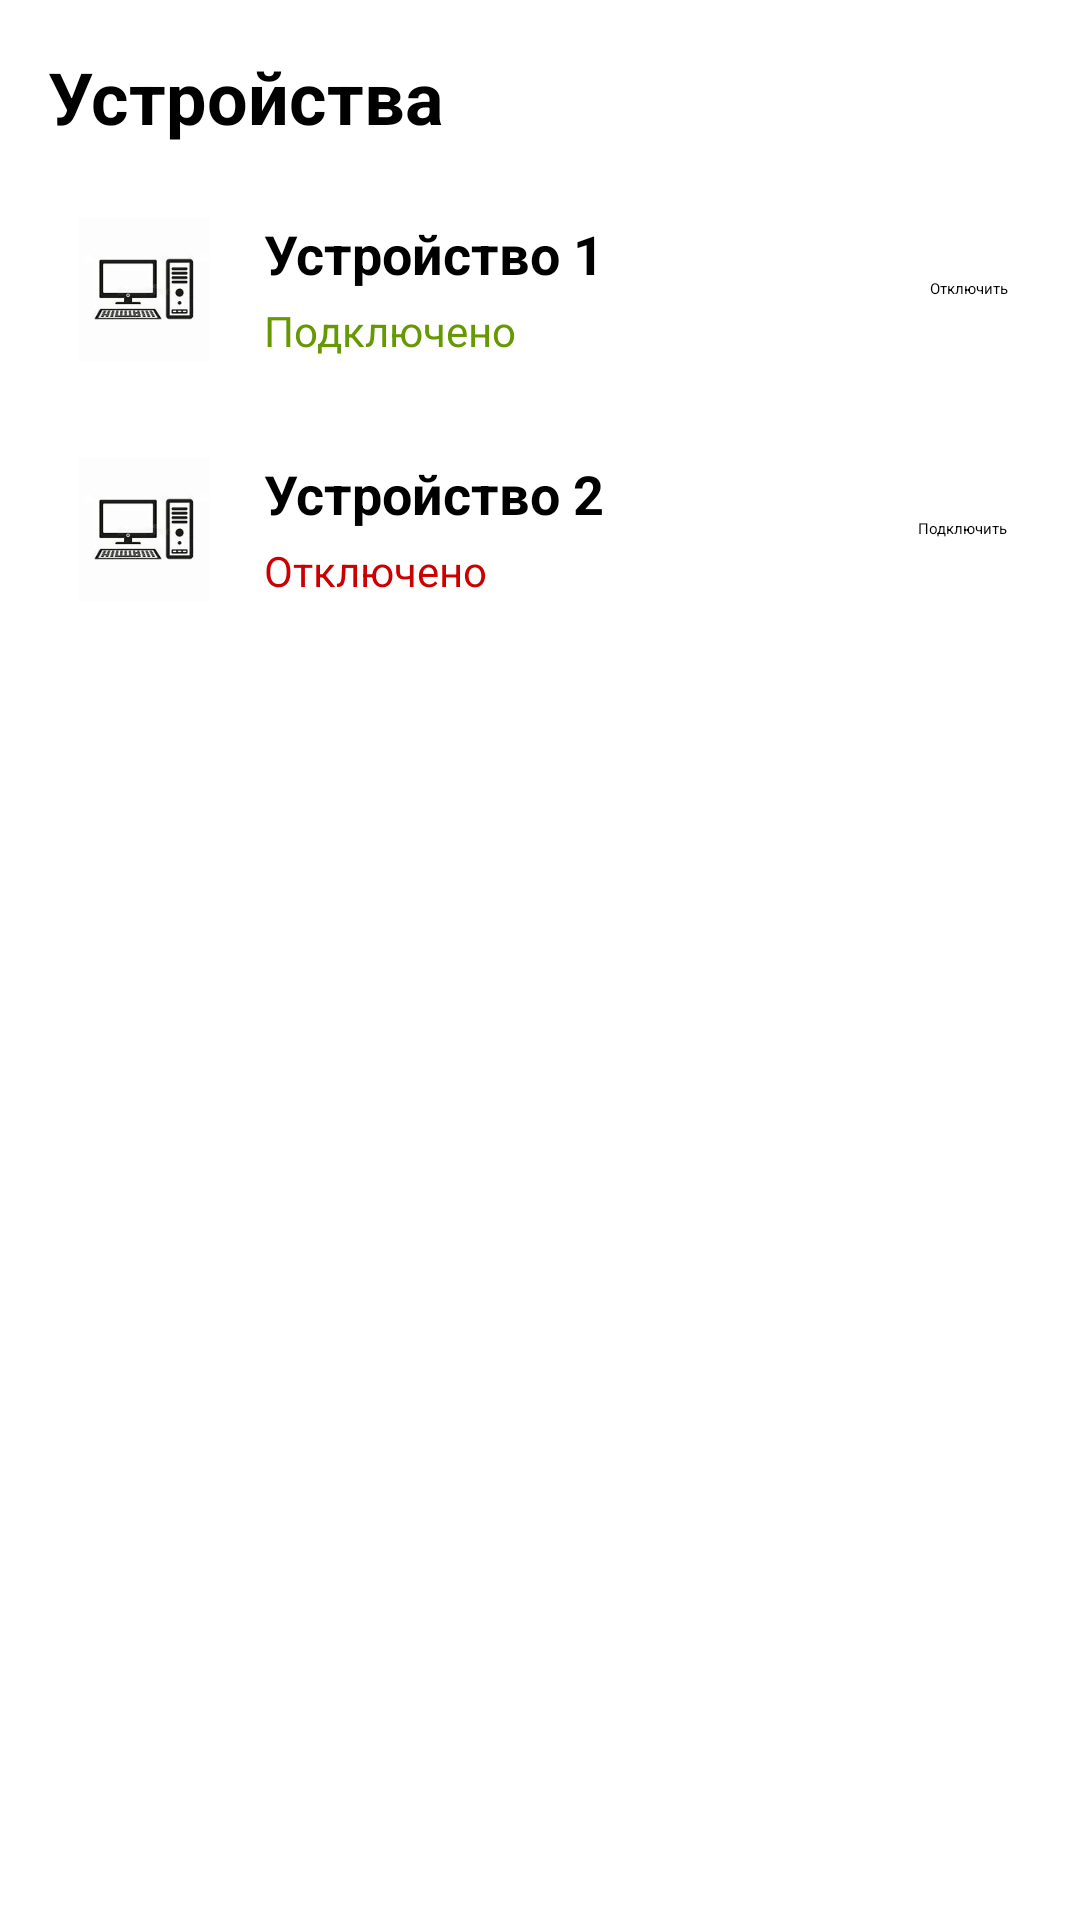

Layout XML and referenced resources for this Android screen:
<!-- AndroidManifest.xml: application theme Theme.Tengiz -->
<!-- res/layout/fragment_devices.xml -->
<?xml version="1.0" encoding="utf-8"?>
<ScrollView xmlns:android="http://schemas.android.com/apk/res/android"
    android:layout_width="match_parent"
    android:layout_height="match_parent"
    android:padding="16dp">

    <LinearLayout
        android:layout_width="match_parent"
        android:layout_height="wrap_content"
        android:orientation="vertical">

        
        <TextView
            android:id="@+id/tvDevicesHeader"
            android:layout_width="wrap_content"
            android:layout_height="wrap_content"
            android:text="Устройства"
            android:textSize="24sp"
            android:textStyle="bold"
            android:paddingBottom="16dp" />

        
        <LinearLayout
            android:layout_width="match_parent"
            android:layout_height="wrap_content"
            android:orientation="horizontal"
            android:padding="8dp"
            android:background="@android:color/white"
            android:elevation="2dp"
            android:layout_marginBottom="16dp">

            <ImageView
                android:layout_width="48dp"
                android:layout_height="48dp"
                android:src="@drawable/ic_device"
                android:contentDescription="Иконка устройства"
                android:layout_gravity="center_vertical" />

            <LinearLayout
                android:layout_width="0dp"
                android:layout_height="wrap_content"
                android:orientation="vertical"
                android:layout_weight="1"
                android:paddingStart="16dp">

                <TextView
                    android:id="@+id/tvDeviceName1"
                    android:layout_width="wrap_content"
                    android:layout_height="wrap_content"
                    android:text="Устройство 1"
                    android:textSize="18sp"
                    android:textStyle="bold" />

                <TextView
                    android:id="@+id/tvDeviceStatus1"
                    android:layout_width="wrap_content"
                    android:layout_height="wrap_content"
                    android:text="Подключено"
                    android:textSize="14sp"
                    android:textColor="@android:color/holo_green_dark"
                    android:paddingTop="4dp" />
            </LinearLayout>

            <Button
                android:id="@+id/btnToggleDevice1"
                android:layout_width="wrap_content"
                android:layout_height="wrap_content"
                android:text="Отключить"
                android:layout_gravity="center_vertical" />
        </LinearLayout>

        
        <LinearLayout
            android:layout_width="match_parent"
            android:layout_height="wrap_content"
            android:orientation="horizontal"
            android:padding="8dp"
            android:background="@android:color/white"
            android:elevation="2dp"
            android:layout_marginBottom="16dp">

            <ImageView
                android:layout_width="48dp"
                android:layout_height="48dp"
                android:src="@drawable/ic_device"
                android:contentDescription="Иконка устройства"
                android:layout_gravity="center_vertical" />

            <LinearLayout
                android:layout_width="0dp"
                android:layout_height="wrap_content"
                android:orientation="vertical"
                android:layout_weight="1"
                android:paddingStart="16dp">

                <TextView
                    android:id="@+id/tvDeviceName2"
                    android:layout_width="wrap_content"
                    android:layout_height="wrap_content"
                    android:text="Устройство 2"
                    android:textSize="18sp"
                    android:textStyle="bold" />

                <TextView
                    android:id="@+id/tvDeviceStatus2"
                    android:layout_width="wrap_content"
                    android:layout_height="wrap_content"
                    android:text="Отключено"
                    android:textSize="14sp"
                    android:textColor="@android:color/holo_red_dark"
                    android:paddingTop="4dp" />
            </LinearLayout>

            <Button
                android:id="@+id/btnToggleDevice2"
                android:layout_width="wrap_content"
                android:layout_height="wrap_content"
                android:text="Подключить"
                android:layout_gravity="center_vertical" />
        </LinearLayout>

        

    </LinearLayout>
</ScrollView>
<!-- resources referenced by this layout -->
<resources>
  <!-- drawable ic_device: webp bitmap (drawable, 1656 bytes) -->
  <style name="Theme.Tengiz" parent="Theme.MaterialComponents.DayNight.DarkActionBar">
  
          <item name="actionBarSize">0dp</item>  
  
          
          <item name="colorPrimary">@color/yellow_dark</item>
          <item name="colorPrimaryVariant">@color/black</item>
          <item name="colorOnPrimary">@color/white</item>
  
          
          <item name="colorSecondary">@color/gray_dark</item>
          <item name="colorSecondaryVariant">@color/black</item>
          <item name="colorOnSecondary">@color/white</item>
  
          
          <item name="android:statusBarColor">?attr/colorPrimaryVariant</item>
  
          
          <item name="android:navigationBarColor">@color/black</item>
          <item name="android:windowBackground">@color/gray_variant</item>
      </style>
  <color name="yellow_dark">#FFAB00</color>
  <color name="black">#FF000000</color>
  <color name="white">#FFFFFFFF</color>
  <color name="gray_dark">#2C2C2C</color>
  <color name="gray_variant">#4B4B4B</color>
</resources>
